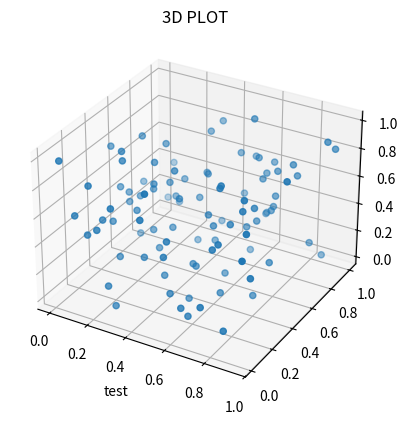

Write the Python code that produced this figure.
# printing 3D and animation
import numpy as np
import matplotlib.pyplot as plt
from matplotlib import  style

ax = plt.axes(projection="3d")

x = np.random.random(100)
y = np.random.random(100)
z = np.random.random(100)

ax.scatter(x, y, z)
ax.set_title("3D PLOT")
ax.set_xlabel("test")

plt.savefig("3D Plot")
plt.show()